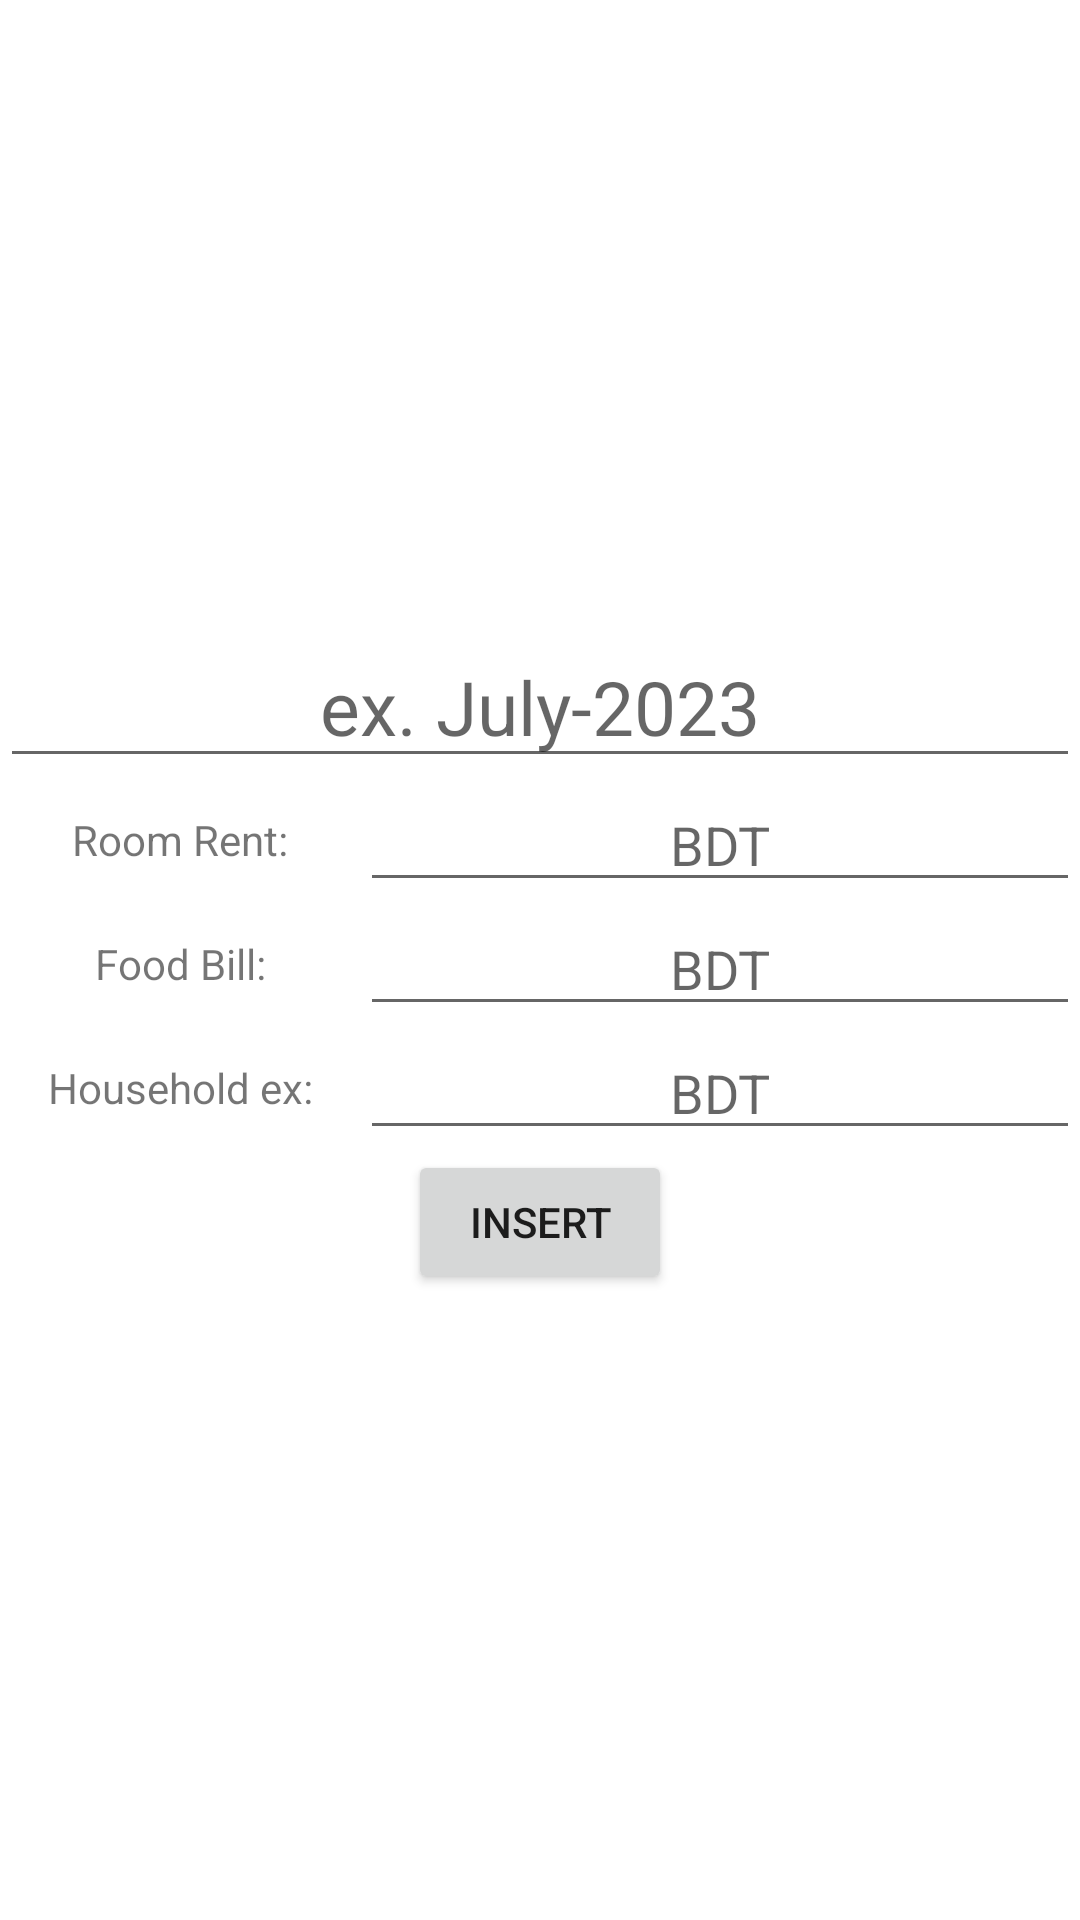

Produce the Android XML layout that renders to this screen, including the resource entries it uses.
<!-- AndroidManifest.xml: application theme Theme.Lab_Project -->
<!-- res/layout/activity_finance.xml -->
<?xml version="1.0" encoding="utf-8"?>
<LinearLayout
    xmlns:android="http://schemas.android.com/apk/res/android"
    xmlns:app="http://schemas.android.com/apk/res-auto"
    xmlns:tools="http://schemas.android.com/tools"
    android:layout_width="match_parent"
    android:layout_height="match_parent"
    android:orientation="vertical"
    android:gravity="center"
    android:layout_marginRight="5sp"
    android:layout_marginLeft="5sp"
    android:layout_marginTop="5sp"
    android:layout_marginBottom="5sp"
    tools:context=".Finance">

    <EditText
        android:id="@+id/billingId"
        android:layout_width="match_parent"
        android:layout_height="wrap_content"
        android:hint="ex. July-2023"
        android:textSize="25sp"
        android:gravity="center"/>

    <LinearLayout
        android:layout_width="match_parent"
        android:layout_height="wrap_content"
        android:orientation="horizontal"
        android:gravity="center"
        android:weightSum="3">

        <TextView
            android:layout_width="match_parent"
            android:layout_height="match_parent"
            android:layout_weight="2"
            android:gravity="center"
            android:text="Room Rent:" />
        <EditText
            android:id="@+id/roomRentId"
            android:layout_weight="1"
            android:layout_width="match_parent"
            android:layout_height="match_parent"
            android:gravity="center"
            android:hint="BDT"/>
    </LinearLayout>
    <LinearLayout
        android:layout_width="match_parent"
        android:layout_height="wrap_content"
        android:orientation="horizontal"
        android:gravity="center"
        android:weightSum="3">
        <TextView
            android:layout_weight="2"
            android:layout_width="match_parent"
            android:layout_height="match_parent"
            android:gravity="center"
            android:text="Food Bill:"/>
        <EditText
            android:id="@+id/foodBillId"
            android:layout_weight="1"
            android:layout_width="match_parent"
            android:layout_height="match_parent"
            android:gravity="center"
            android:hint="BDT"/>
    </LinearLayout>
    <LinearLayout
        android:layout_width="match_parent"
        android:layout_height="wrap_content"
        android:orientation="horizontal"
        android:gravity="center"
        android:weightSum="3">
        <TextView
            android:layout_weight="2"
            android:layout_width="match_parent"
            android:layout_height="match_parent"
            android:gravity="center"
            android:text="Household ex:"/>
        <EditText
            android:id="@+id/houseBillId"
            android:layout_weight="1"
            android:layout_width="match_parent"
            android:layout_height="match_parent"
            android:gravity="center"
            android:hint="BDT"/>
    </LinearLayout>

    <Button
        android:id="@+id/financeInsertId"
        android:layout_width="wrap_content"
        android:layout_height="wrap_content"
        android:gravity="center"
        android:text="insert"/>


</LinearLayout>
<!-- resources referenced by this layout -->
<resources>
  <style name="Theme.Lab_Project" parent="Theme.MaterialComponents.DayNight.DarkActionBar">
          
          <item name="colorPrimary">@color/purple_500</item>
          <item name="colorPrimaryVariant">@color/purple_700</item>
          <item name="colorOnPrimary">@color/white</item>
          
          <item name="colorSecondary">@color/teal_200</item>
          <item name="colorSecondaryVariant">@color/teal_700</item>
          <item name="colorOnSecondary">@color/black</item>
          
          <item name="android:statusBarColor">?attr/colorPrimaryVariant</item>
          
      </style>
  <!-- not gathered from this repository: default colours our renderer supplied (Android Studio template values) -->
  <color name="purple_500">#FF6200EE</color>
  <color name="purple_700">#FF3700B3</color>
  <color name="teal_200">#FF03DAC5</color>
  <color name="teal_700">#FF018786</color>
  <color name="black">#FF000000</color>
  <color name="white">#FFFFFFFF</color>
</resources>
